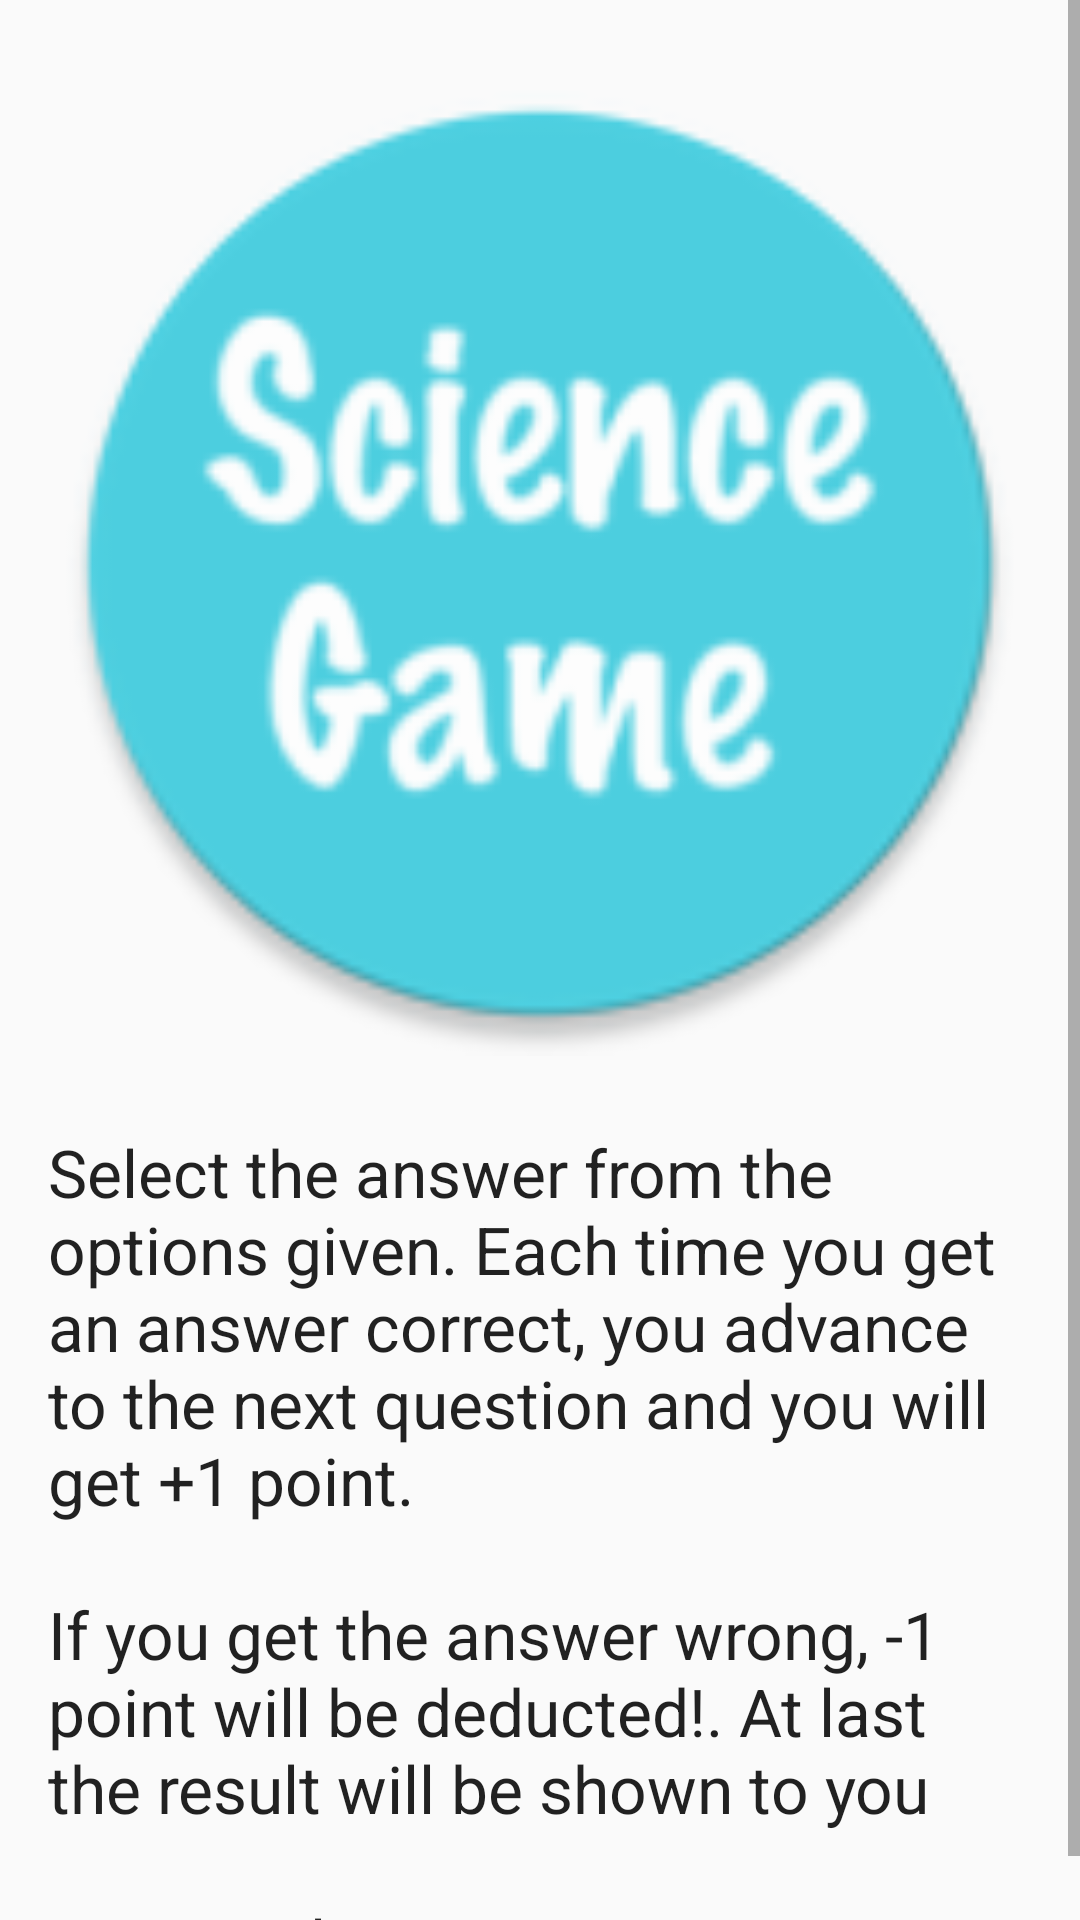

Produce the Android XML layout that renders to this screen, including the resource entries it uses.
<!-- AndroidManifest.xml: application theme AppTheme -->
<!-- res/layout/fragment_rules.xml -->
<?xml version="1.0" encoding="utf-8"?>
<ScrollView xmlns:android="http://schemas.android.com/apk/res/android"
    xmlns:app="http://schemas.android.com/apk/res-auto"
    xmlns:tools="http://schemas.android.com/tools"
    android:layout_width="match_parent"
    android:layout_height="match_parent"
    android:fillViewport="true"
    tools:context="com.sciencegame.rules.RulesFragment">

    <androidx.constraintlayout.widget.ConstraintLayout
        android:layout_width="match_parent"
        android:layout_margin="16dp"
        android:layout_height="wrap_content">

        <ImageView
            android:id="@+id/rulesImage"
            app:layout_constraintDimensionRatio="1:1"
            android:layout_width="0dp"
            android:layout_height="@dimen/image_header_height"
            android:layout_marginStart="@dimen/horizontal_margin"
            android:layout_marginTop="8dp"
            android:layout_marginEnd="@dimen/horizontal_margin"
            app:layout_constraintEnd_toEndOf="parent"
            app:layout_constraintStart_toStartOf="parent"
            app:layout_constraintTop_toTopOf="parent"
            app:srcCompat="@mipmap/ic_launcher_round" />

        <TextView
            android:id="@+id/rulesText"
            android:layout_width="0dp"
            android:layout_height="wrap_content"
            android:layout_marginStart="@dimen/horizontal_margin"
            android:layout_marginTop="24dp"
            android:layout_marginEnd="@dimen/horizontal_margin"
            android:text="@string/rules_text"
            android:textAppearance="@style/TextAppearance.AppCompat.Large"
            app:layout_constraintEnd_toEndOf="parent"
            app:layout_constraintStart_toStartOf="parent"
            app:layout_constraintTop_toBottomOf="@+id/rulesImage" />
    </androidx.constraintlayout.widget.ConstraintLayout>
</ScrollView>
<!-- resources referenced by this layout -->
<resources>
  <!-- mipmap ic_launcher_round: png bitmap (mipmap-hdpi, 5020 bytes) -->
  <string name="rules_text">Select the answer from the options given. Each time you get an answer correct, you advance to the next question and you will get +1 point.\n\nIf you get the answer wrong, -1 point will be deducted!. At last the result will be shown to you\n\n Happy Playing game.</string>
  <style name="AppTheme" parent="Theme.AppCompat.Light.DarkActionBar">
          
          <item name="colorPrimary">@color/colorPrimary</item>
          <item name="colorPrimaryDark">@color/colorPrimaryDark</item>
          <item name="colorAccent">@color/colorAccent</item>
      </style>
  <color name="colorPrimary">#4dd0e1</color>
  <color name="colorPrimaryDark">#009faf</color>
  <color name="colorAccent">#ef9a9a</color>
</resources>
